Dataset: Recommendation (GitHub, laslas123/Recommendation). Classes: baby onesie, coat, dress, dungarees, hoodie, jeans, pants, shirt, shorts, skirt, strap dress, suit set, sweater, t-shirt, vest, wedding dress.

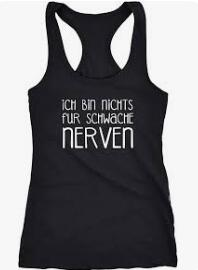
Label: vest

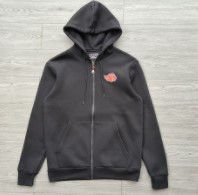
Label: hoodie

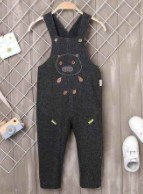
Label: dungarees

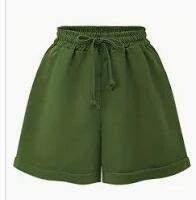
Label: shorts

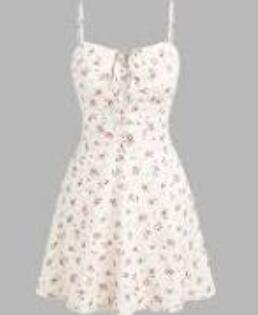
Label: strap dress

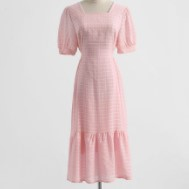
Label: dress
